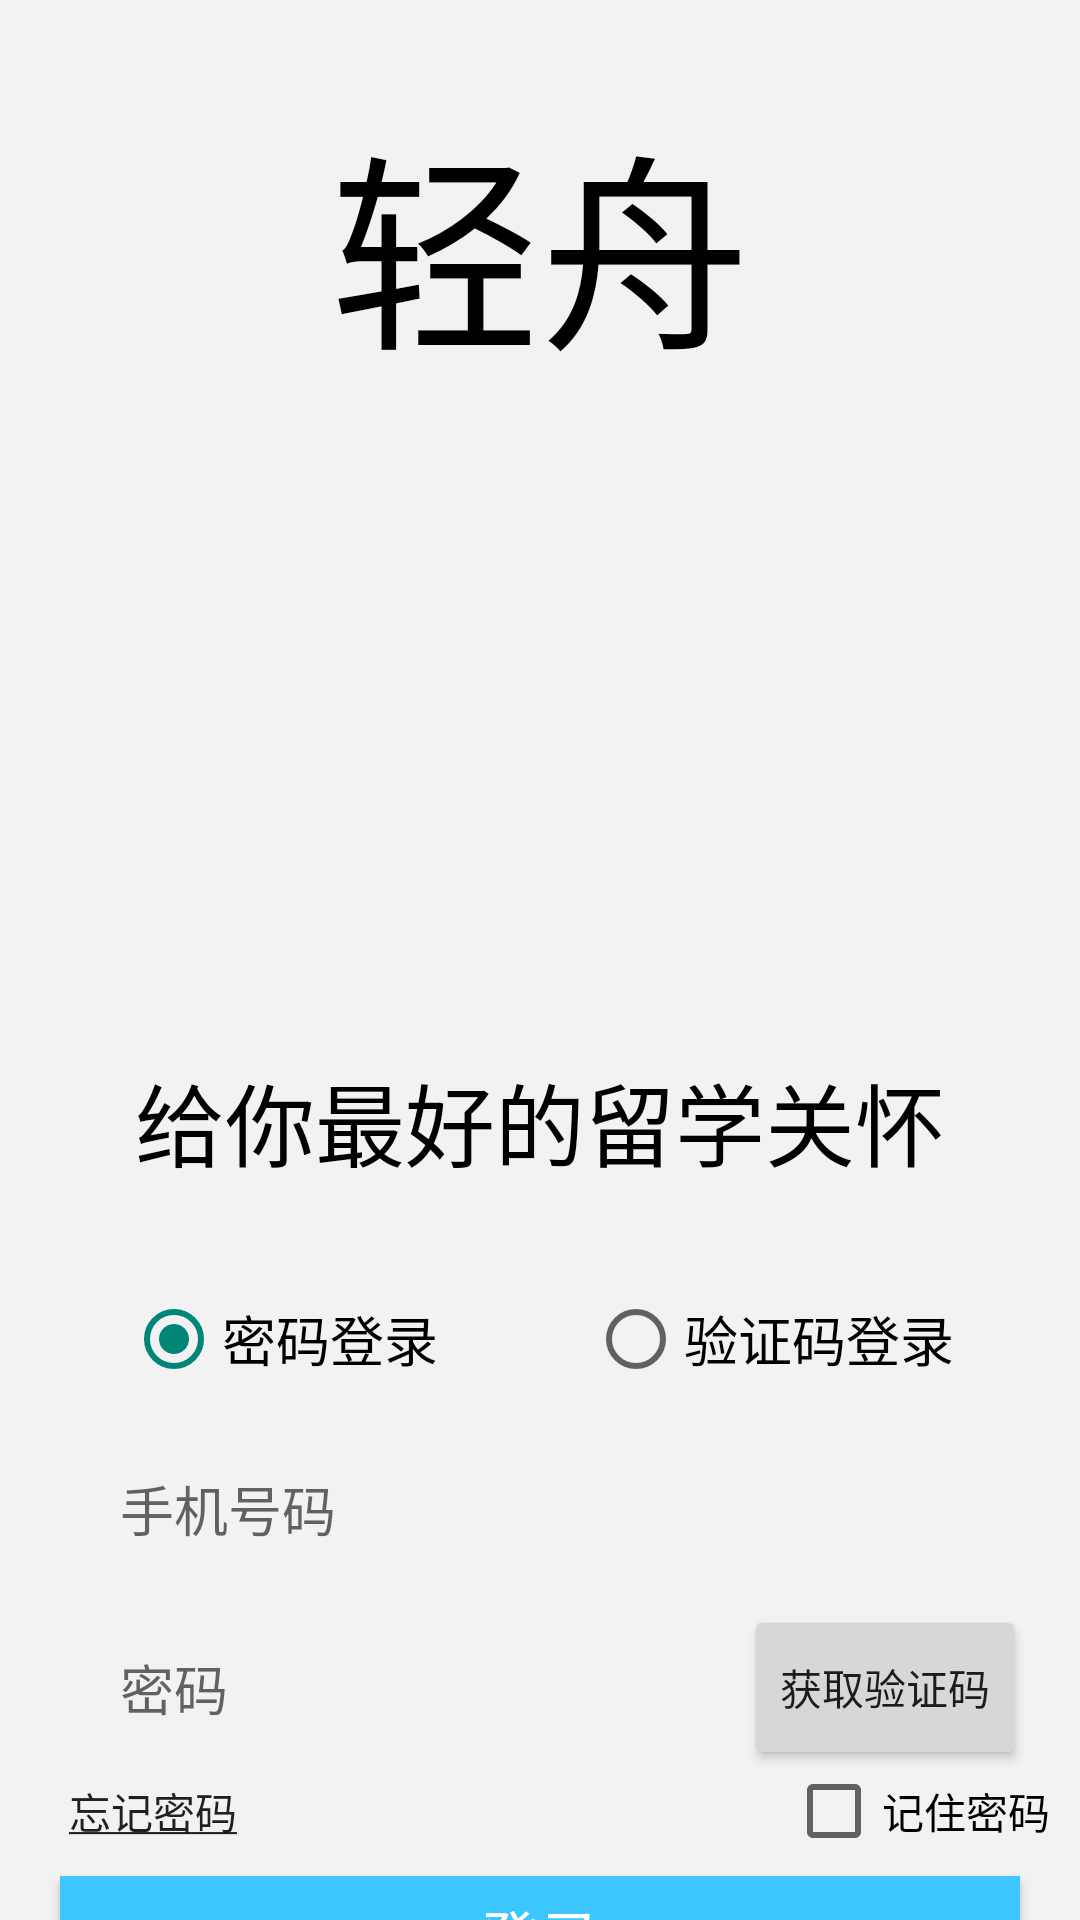

This screen was rendered from an Android layout file. Write that file and the resources it references.
<!-- AndroidManifest.xml: application theme AppCompatTheme -->
<!-- res/layout/mainframe.xml -->
<?xml version="1.0" encoding="utf-8"?>
<LinearLayout xmlns:android="http://schemas.android.com/apk/res/android"
    xmlns:tools="http://schemas.android.com/tools"
    android:layout_width="match_parent"
    android:layout_height="match_parent"
    xmlns:app="http://schemas.android.com/apk/res-auto"
    android:orientation="vertical"
    android:layout_centerVertical="true"
    android:background="#F2F2F2">














    <TextView
        android:id="@+id/top"
        android:layout_width="wrap_content"
        android:layout_height="wrap_content"
        android:layout_gravity="center"
        android:layout_marginTop="30dp"
        android:fontFamily="@font/minikaiti"
        android:text="轻舟"
        android:textColor="#000000"
        android:textSize="70sp" />

    <ImageView
        android:layout_width="200dp"
        android:layout_height="200dp"
        android:layout_gravity="center"
        android:src="@drawable/logo" />

    <TextView
        android:id="@+id/bottom"
        android:layout_width="wrap_content"
        android:layout_height="wrap_content"
        android:layout_gravity="center"
        android:layout_margin="20dp"
        android:fontFamily="@font/normalkaiti"
        android:text="给你最好的留学关怀"
        android:textColor="#000000"
        android:textSize="30sp" />

    <RelativeLayout
        android:layout_width="match_parent"
        android:layout_height="200dp"
        android:focusable="true"
        android:focusableInTouchMode="true"
        >

        <RadioGroup
            android:id="@+id/rg_login"
            android:layout_width="match_parent"
            android:layout_height="wrap_content"
            android:gravity="center"
            android:orientation="horizontal"
            android:layout_marginTop="15dp">
            <RadioButton
                android:id="@+id/rb_password"
                android:layout_width="wrap_content"
                android:layout_height="wrap_content"
                android:layout_gravity="left"
                android:layout_marginRight="50dp"
                android:text="密码登录"
                android:textSize="18sp"
                android:checked="true"/>
            <RadioButton
                android:id="@+id/rb_verifycode"
                android:layout_width="wrap_content"
                android:layout_height="wrap_content"
                android:layout_gravity="right"
                android:text="验证码登录"
                android:textSize="18sp"/>
        </RadioGroup>

        <EditText
            android:id="@+id/et_phone"
            android:layout_width="match_parent"
            android:layout_height="45dp"
            android:layout_marginTop="65dp"
            android:layout_marginStart="20dp"
            android:layout_marginEnd="20dp"
            android:background="@drawable/editext_selector"
            android:hint="手机号码"
            android:gravity="center_vertical|left"
            android:paddingStart="20dp"
            android:inputType="number" />

        <EditText
            android:id="@+id/et_password"
            android:layout_width="match_parent"
            android:layout_height="45dp"
            android:layout_alignBottom="@+id/et_phone"
            android:layout_marginStart="20dp"
            android:layout_marginEnd="20dp"
            android:layout_marginBottom="-60dp"
            android:background="@drawable/editext_selector"
            android:hint="密码"
            android:gravity="center_vertical|left"
            android:paddingStart="20dp"
            android:inputType="textPassword" />

        <Button
            android:id="@+id/get_verifycode"
            android:layout_width="wrap_content"
            android:layout_height="55dp"
            android:layout_alignParentRight="true"
            android:layout_alignBottom="@+id/et_phone"
            android:layout_marginBottom="-65dp"
            android:layout_marginEnd="18dp"
            android:text="获取验证码" />

        <Button
            android:id="@+id/btn_forget"
            android:layout_width="90dp"
            android:layout_height="54dp"
            android:layout_alignBottom="@+id/et_password"
            android:layout_alignParentLeft="true"
            android:layout_centerInParent="true"
            android:layout_marginLeft="6dp"
            android:layout_marginBottom="-46dp"
            android:background="#00000000"
            android:textColor="@color/blue"
            android:text="@string/forget_psw"
            />

        <CheckBox
            android:id="@+id/ck_remember"
            android:layout_width="wrap_content"
            android:layout_height="wrap_content"
            android:layout_alignBottom="@+id/et_password"
            android:layout_marginBottom="-35dp"
            android:layout_alignParentRight="true"
            android:text="记住密码"
            android:layout_marginRight="10dp"/>
    </RelativeLayout>

    <RelativeLayout
        android:layout_width="match_parent"
        android:layout_height="180dp">

        <Button
            android:id="@+id/login_click"
            android:layout_width="match_parent"
            android:layout_height="40dp"
            android:layout_marginTop="10dp"
            android:layout_marginStart="20dp"
            android:layout_marginEnd="20dp"
            android:text="登录"
            android:textSize="20sp"
            android:textColor="@color/white"
            android:background="#3EC6FF"/>

        <Button
            android:id="@+id/regist_click"
            android:layout_width="match_parent"
            android:layout_height="40dp"
            android:layout_alignBottom="@+id/login_click"
            android:layout_marginStart="20dp"
            android:layout_marginEnd="20dp"
            android:layout_marginBottom="-60dp"
            android:background="#00CC99"
            android:text="注册"
            android:textColor="@color/white"
            android:textSize="20sp" />

    </RelativeLayout>































</LinearLayout>
<!-- resources referenced by this layout -->
<resources>
  <string name="forget_psw"><u>忘记密码</u></string>
  <style name="AppCompatTheme" parent="Theme.AppCompat.Light.NoActionBar" />
  <!-- not gathered from this repository: default colours our renderer supplied (Android Studio template values) -->
  <color name="white">#FFFFFFFF</color>
</resources>
